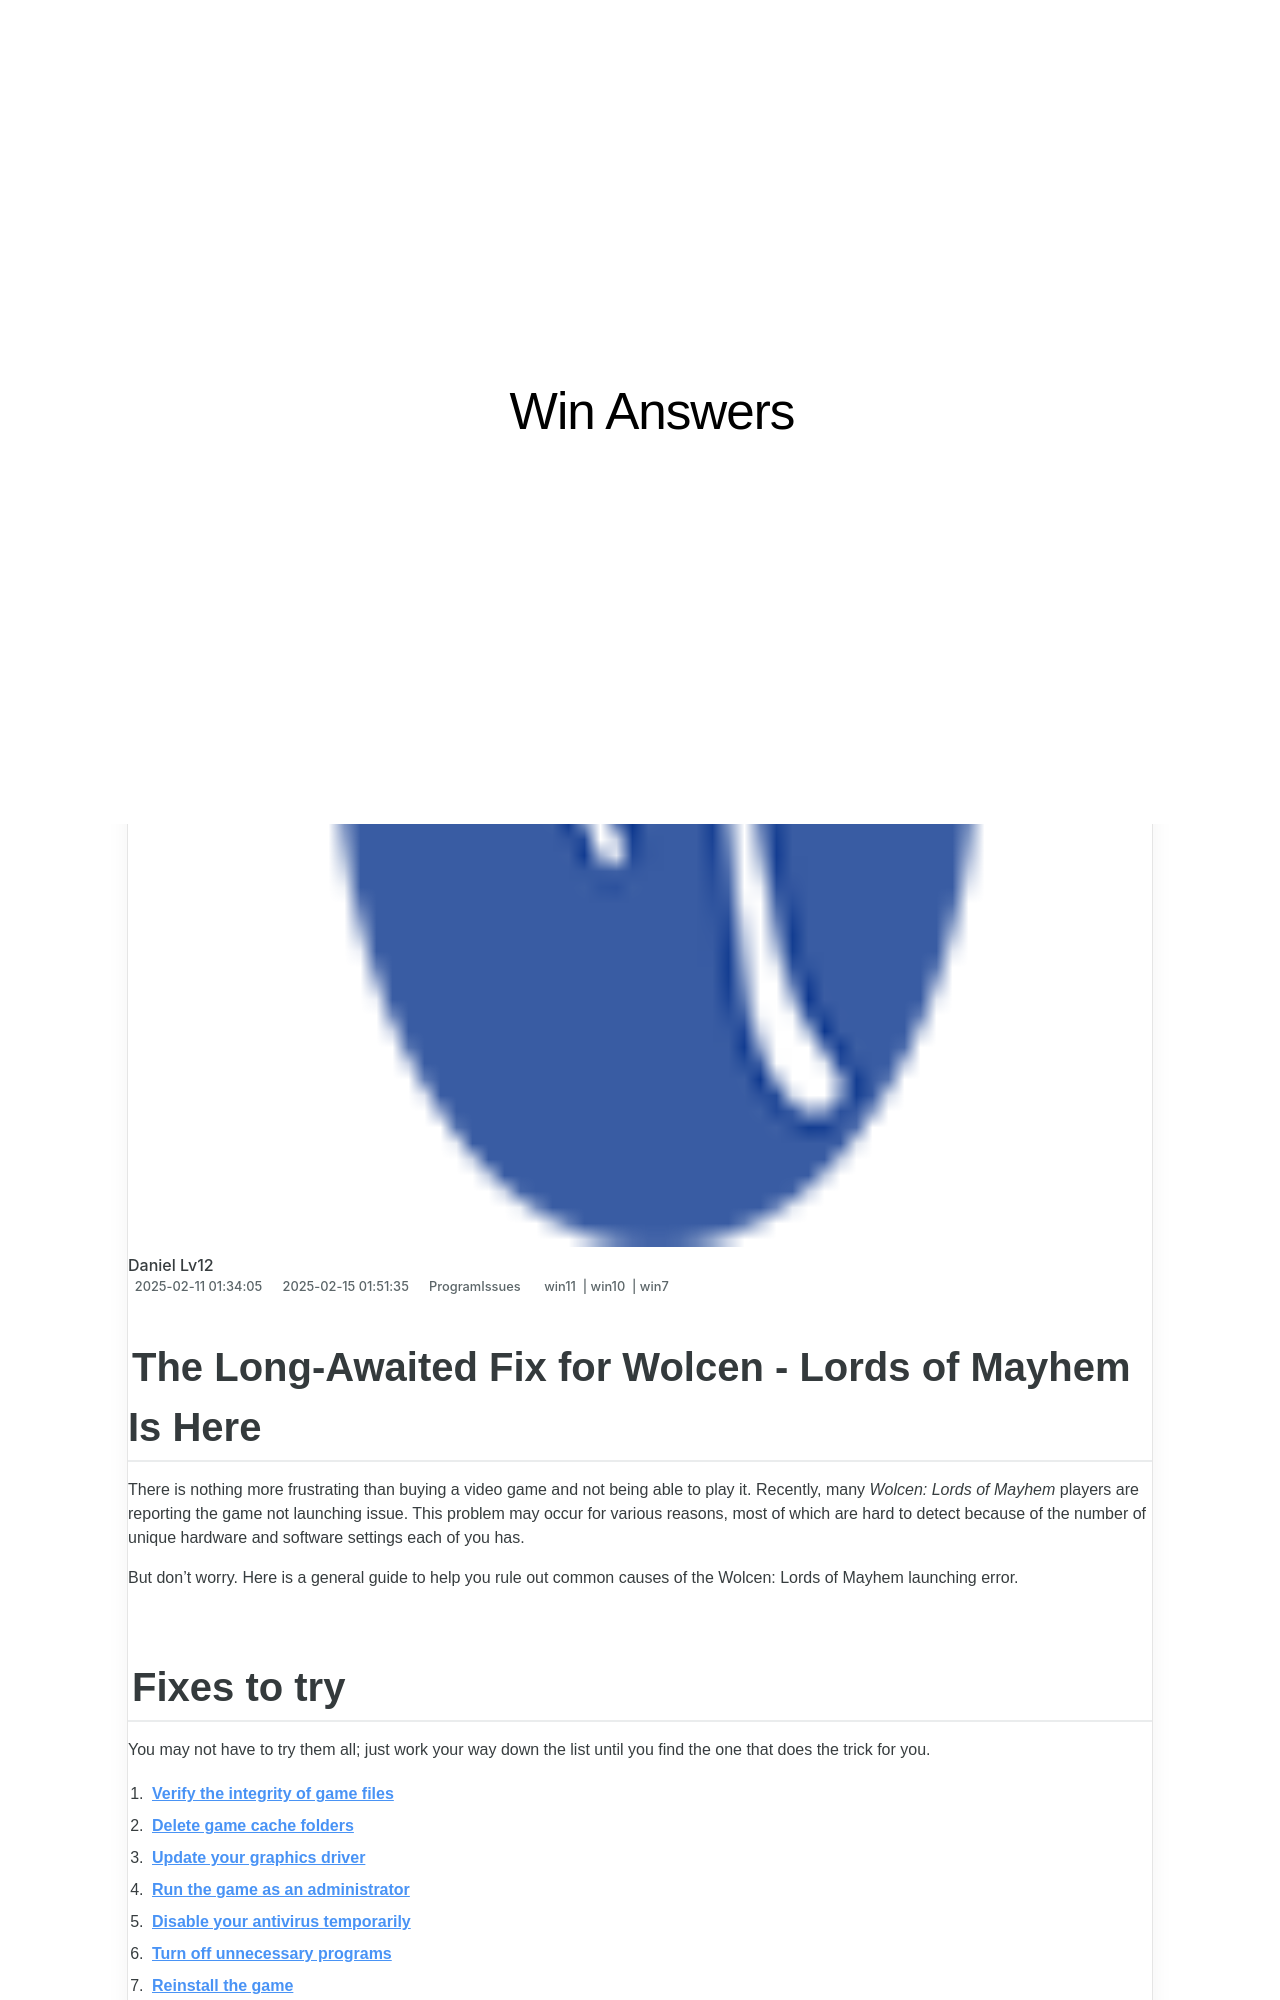

repository: techidaily/site-win-answers · page: the-long-awaited-fix-for-wolcen-lords-of-mayhem-is-here/index.html · generator: jekyll

---
title: The Long-Awaited Fix for Wolcen - Lords of Mayhem Is Here
date: 2025-02-11T01:34:05.494Z
updated: 2025-02-15T01:51:35.595Z
tags:
  - win11
  - win10
  - win7
categories:
  - ProgramIssues
description: This Article Describes The Long-Awaited Fix for Wolcen - Lords of Mayhem Is Here
excerpt: This Article Describes The Long-Awaited Fix for Wolcen - Lords of Mayhem Is Here
thumbnail: https://thmb.techidaily.com/9768937f48cf302572d982e26e42ee65fe0cea8c30a424b4cbbdbad231eaae46.png
---

## The Long-Awaited Fix for Wolcen - Lords of Mayhem Is Here

There is nothing more frustrating than buying a video game and not being able to play it. Recently, many _Wolcen: Lords of Mayhem_ players are reporting the game not launching issue. This problem may occur for various reasons, most of which are hard to detect because of the number of unique hardware and software settings each of you has.

 But don’t worry. Here is a general guide to help you rule out common causes of the Wolcen: Lords of Mayhem launching error.

## Fixes to try

 You may not have to try them all; just work your way down the list until you find the one that does the trick for you.

1. **[Verify the integrity of game files](https://tools.techidaily.com/drivereasy/download/)**
2. **[Delete game cache folders](https://tools.techidaily.com/drivereasy/download/)**
3. **[Update your graphics driver](https://tools.techidaily.com/drivereasy/download/)**
4. **[Run the game as an administrator](https://tools.techidaily.com/drivereasy/download/)**
5. **[Disable your antivirus temporarily](https://tools.techidaily.com/drivereasy/download/)**
6. **[Turn off unnecessary programs](https://tools.techidaily.com/drivereasy/download/)**
7. **[Reinstall the game](https://tools.techidaily.com/drivereasy/download/)**
8. **[Check for Windows updates](https://tools.techidaily.com/drivereasy/download/)**
